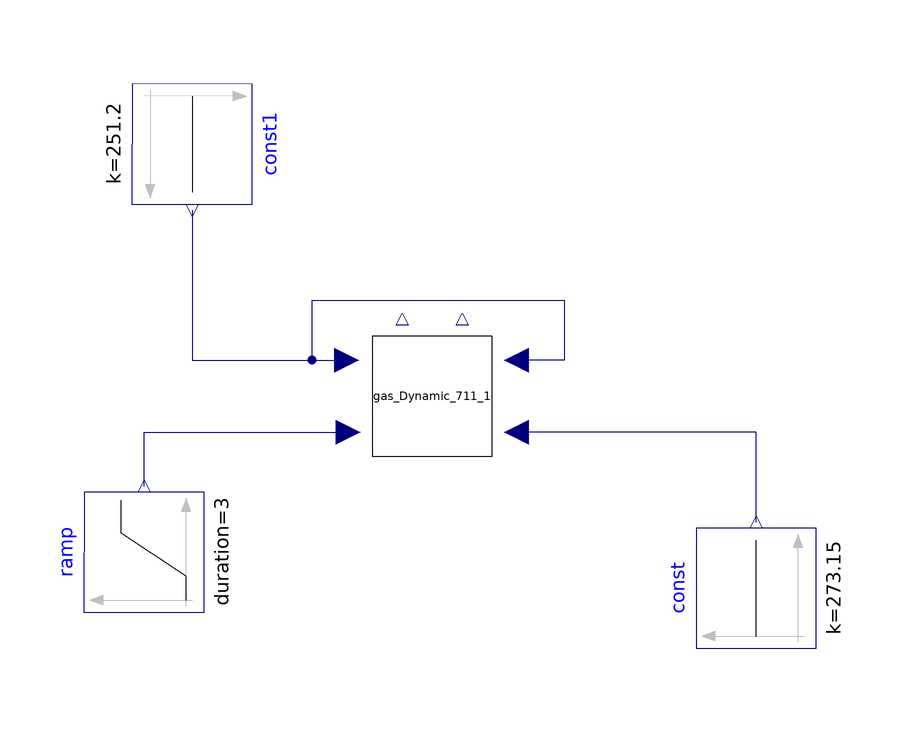

The component connection diagram of the Modelica model below, drawn from its own Placement and Line annotations.

model Test_711
      Modelica.Blocks.Sources.Ramp ramp(height=600,
        duration=3,                                 offset=273.15) 
                      annotation (Placement(transformation(
            extent={{-10,-10},{10,10}},
            rotation=90,
            origin={-50,-26})));
      Modelica.Blocks.Sources.Constant const(k=273.15) 
        annotation (Placement(transformation(extent={{-10,-10},{10,10}},
            rotation=90,
            origin={52,-32})));
      Modelica.Blocks.Sources.Constant const1(k=251.2) 
                                                   annotation (Placement(
            transformation(
            extent={{-10,-10},{10,10}},
            rotation=270,
            origin={-42,42})));
      //Vm1 = 0.00583,
      //Vm2 = 0.00816,
      Gas_Dynamic_711 gas_Dynamic_711_1(
      d1 = 0.15,
      l_d = 0.1,
      d2 = 0.15,
      dc = 0.18,
      P1(fixed = true),
      n1(fixed = true),
      n2(fixed = true),
      nt(fixed = true),
      Vm1 = 0.004615,
      Vm2 = 0.002938,
      Uc = 1500,
      Uf = 1000) annotation (Placement(transformation(
            extent={{-10,-10},{10,10}},
            rotation=90,
            origin={-2,0})));
    equation
      connect(ramp.y, gas_Dynamic_711_1.u2) 
        annotation (Line(points={{-50,-15},{-50,-6},{-16,-6}}, color={0,0,127}));
      connect(const.y, gas_Dynamic_711_1.u3) 
        annotation (Line(points={{52,-21},{52,-6},{12,-6}}, color={0,0,127}));
      connect(const1.y, gas_Dynamic_711_1.u) 
        annotation (Line(points={{-42,31},{-42,6},{-16.2,6}}, color={0,0,127}));
      connect(const1.y, gas_Dynamic_711_1.u1) annotation (Line(points={{-42,31},{-42,
              6},{-22,6},{-22,16},{20,16},{20,6},{12,6}}, color={0,0,127}));
      annotation (Icon(coordinateSystem(preserveAspectRatio=false)), Diagram(
            coordinateSystem(preserveAspectRatio=false)));
    end Test_711;